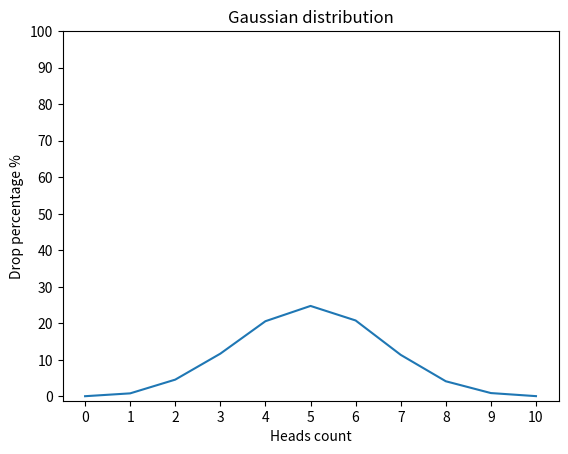

Write the Python code that produced this figure.
from random import randint

import matplotlib.pyplot as plt
import numpy as np


def flip_coin() -> dict:
    attempts = 10_000

    flips = [0 for i in range(0, 11)]

    for _ in range(attempts):
        heads = sum([randint(0, 1) for _ in range(10)])
        flips[heads] += 1

    return {
        i: round(heads / attempts * 100, 2)
        for i, heads in enumerate(flips)
    }


def draw_gaussian_distribution_graph() -> None:
    flips = flip_coin()

    x_points = np.array(list(flips.keys()))
    y_points = np.array(list(flips.values()))

    plt.plot(x_points, y_points)

    plt.xticks(np.arange(0, 11))
    plt.yticks(np.arange(0, 101, 10))

    plt.title("Gaussian distribution")
    plt.xlabel("Heads count")
    plt.ylabel("Drop percentage %")

    plt.show()


draw_gaussian_distribution_graph()
